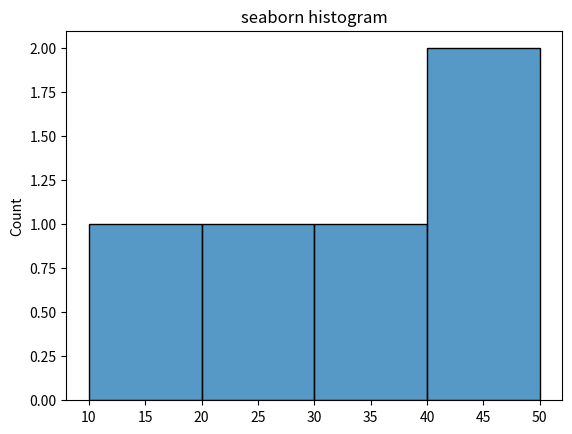

Recreate this plot in Python.
# import math
# import numpy as np
# import matplotlib.pyplot as plt
# #  from scipy import stats
# # import seaborn as sns
# import math
# print("Square Root:", math.sqrt(9))
# print("factorial", math.factorial(4))
# print("Power", math.pow(4,2))
# print("ceil", math.ceil(5.66))
# print("Floor", math.floor(5.66))
# print("Pi value", math.pi)
# print("Euler's number", math.e)

# import numpy as np
# arr = np.array([2,4,6,8,10])
# print("Array",arr)
# print("mean:",np.mean(arr))
# print("Sum:",np.sum(arr))
# print("Max:",np.max(arr))
# matrix = np.array([[1,2],[3,5]])
# print("Matrix:\n",matrix)
# print("transpose:\n",matrix.T)

# import matplotlib.pyplot as plt
# x =[1,2,3,4,5]
# y =[10,20,30,40,40]
# plt.plot(x,y)
# plt.xlabel("X axis")
# plt.ylabel("Y axis")
# plt.title("simple line graph")
# plt.show()

import seaborn as sns
import matplotlib.pyplot as plt
data =[10,20,30,40,50]
sns.histplot(data)
plt.title("seaborn histogram")
plt.show()
# # used for statistical and scientific computations.
# from scipy import stats
# data =[5,2,4,7,9]
# print("Mean;",stats.tmean(data))
# print("Median;",stats.scoreatpercentile(data,50))
# print("Mode;",stats.mode(data))
